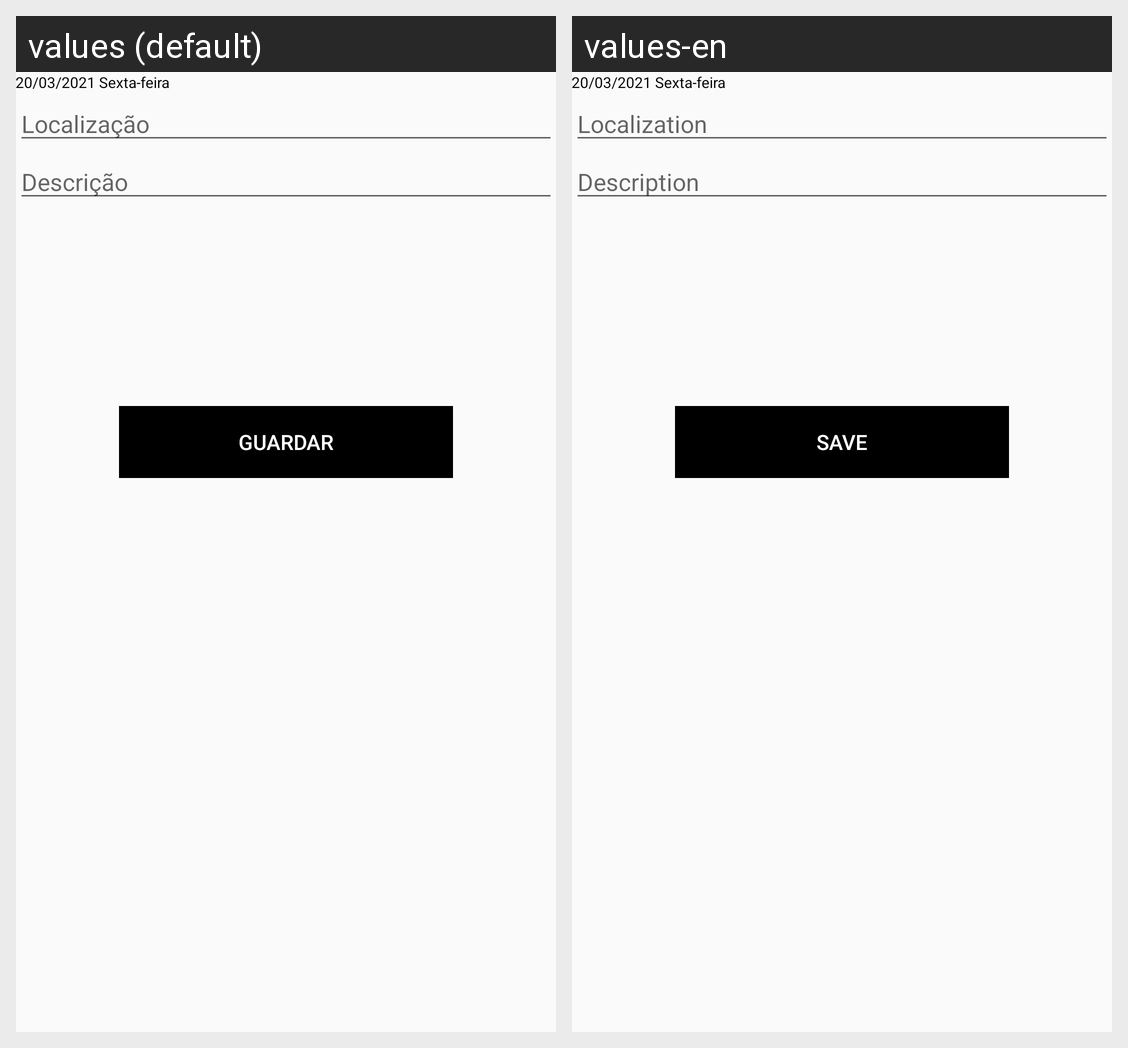

Locale-by-locale string values for the Android screen shown in this grid:
Android screen res/layout/activity_notas_pessoais.xml rendered under 2 locales, left to right: values (default), values-en. Device: Nexus 5 (rendered at 1080×1920; each locale shown at half size, 540×960, under a caption strip naming it); theme AppTheme.
Strings drawn on this screen, with the default value and each locale's value (text and hints the layout hard-codes, and strings that could not be matched under every locale, appear in the picture but are not listed):

localiza_o
  values: Localização
  values-en: Localization 

descri_o
  values: Descrição
  values-en: Description

guardar
  values: Guardar
  values-en: Save
